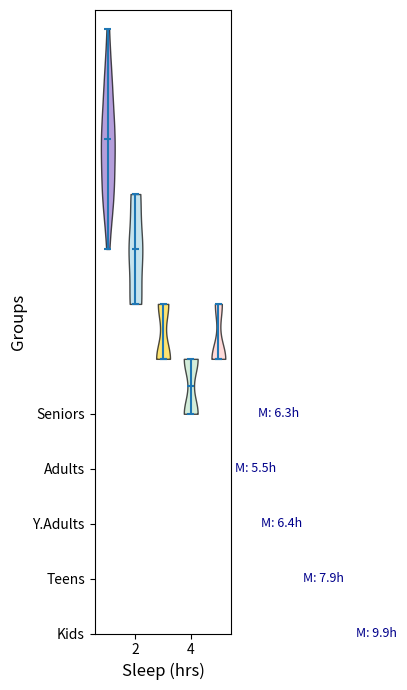

Generate this figure with matplotlib:
import matplotlib.pyplot as plt
import numpy as np

# Data for age groups
children = [9, 9, 10, 11, 10, 9, 10, 11, 12, 9, 10, 11, 8, 9, 10, 11, 10, 9, 10]
teenagers = [7, 8, 9, 7, 8, 7, 8, 9, 7, 8, 9, 7, 8, 9, 8, 8, 7, 9]
young_adults = [6, 6, 7, 6, 7, 6, 6, 7, 7, 6, 7, 6, 6, 7]
adults = [5, 6, 5, 6, 5, 6, 5, 6, 5, 6, 5, 6, 6, 5, 6, 5]
seniors = [6, 6, 7, 6, 6, 7, 6, 7, 6, 6, 7, 6, 7, 6, 6]

data = [children, teenagers, young_adults, adults, seniors]
age_groups = ['Kids', 'Teens', 'Y.Adults', 'Adults', 'Seniors']

fig, ax = plt.subplots(figsize=(10, 7))

violin = ax.violinplot(data, showmeans=False, showmedians=True)

colors = ['#9575cd', '#add8e6', '#fdd835', '#c3e6cb', '#ffcccb']
for patch, color in zip(violin['bodies'], colors):
    patch.set_facecolor(color)
    patch.set_edgecolor('black')
    patch.set_alpha(0.7)

plt.ylabel('Groups', fontsize=12)
plt.xlabel('Sleep (hrs)', fontsize=12)
plt.yticks(range(1, len(age_groups) + 1), age_groups, fontsize=10)

for i, group in enumerate(data):
    mean_val = np.mean(group)
    plt.text(mean_val + 0.1, i + 1, f'M: {mean_val:.1f}h', verticalalignment='center', fontsize=9, color='darkblue')

plt.tight_layout()

plt.show()
